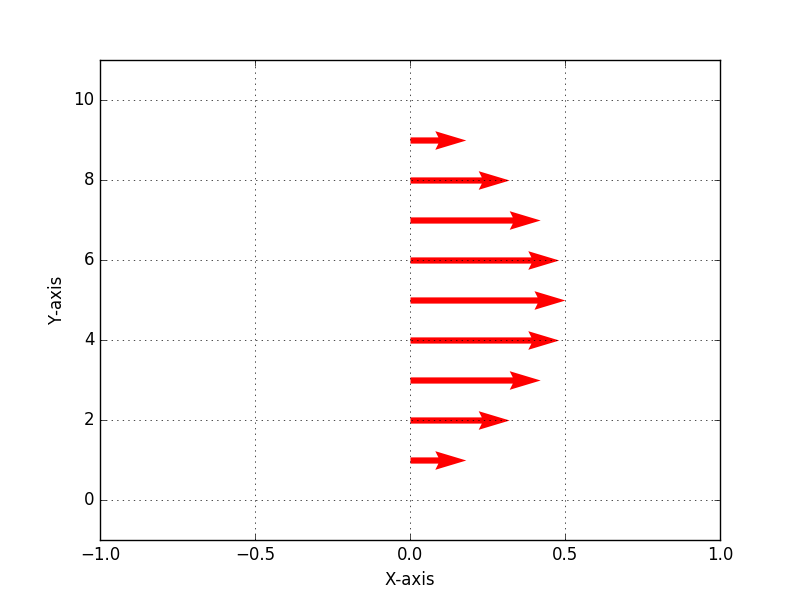

The data file committed next to this chart (first rows):
x, 0 y, 1 vx, 1.8
x, 0 y, 2 vx, 3.2
x, 0 y, 3 vx, 4.2
x, 0 y, 4 vx, 4.8
x, 0 y, 5 vx, 5.0
x, 0 y, 6 vx, 4.8
x, 0 y, 7 vx, 4.2
x, 0 y, 8 vx, 3.2
x, 0 y, 9 vx, 1.8
